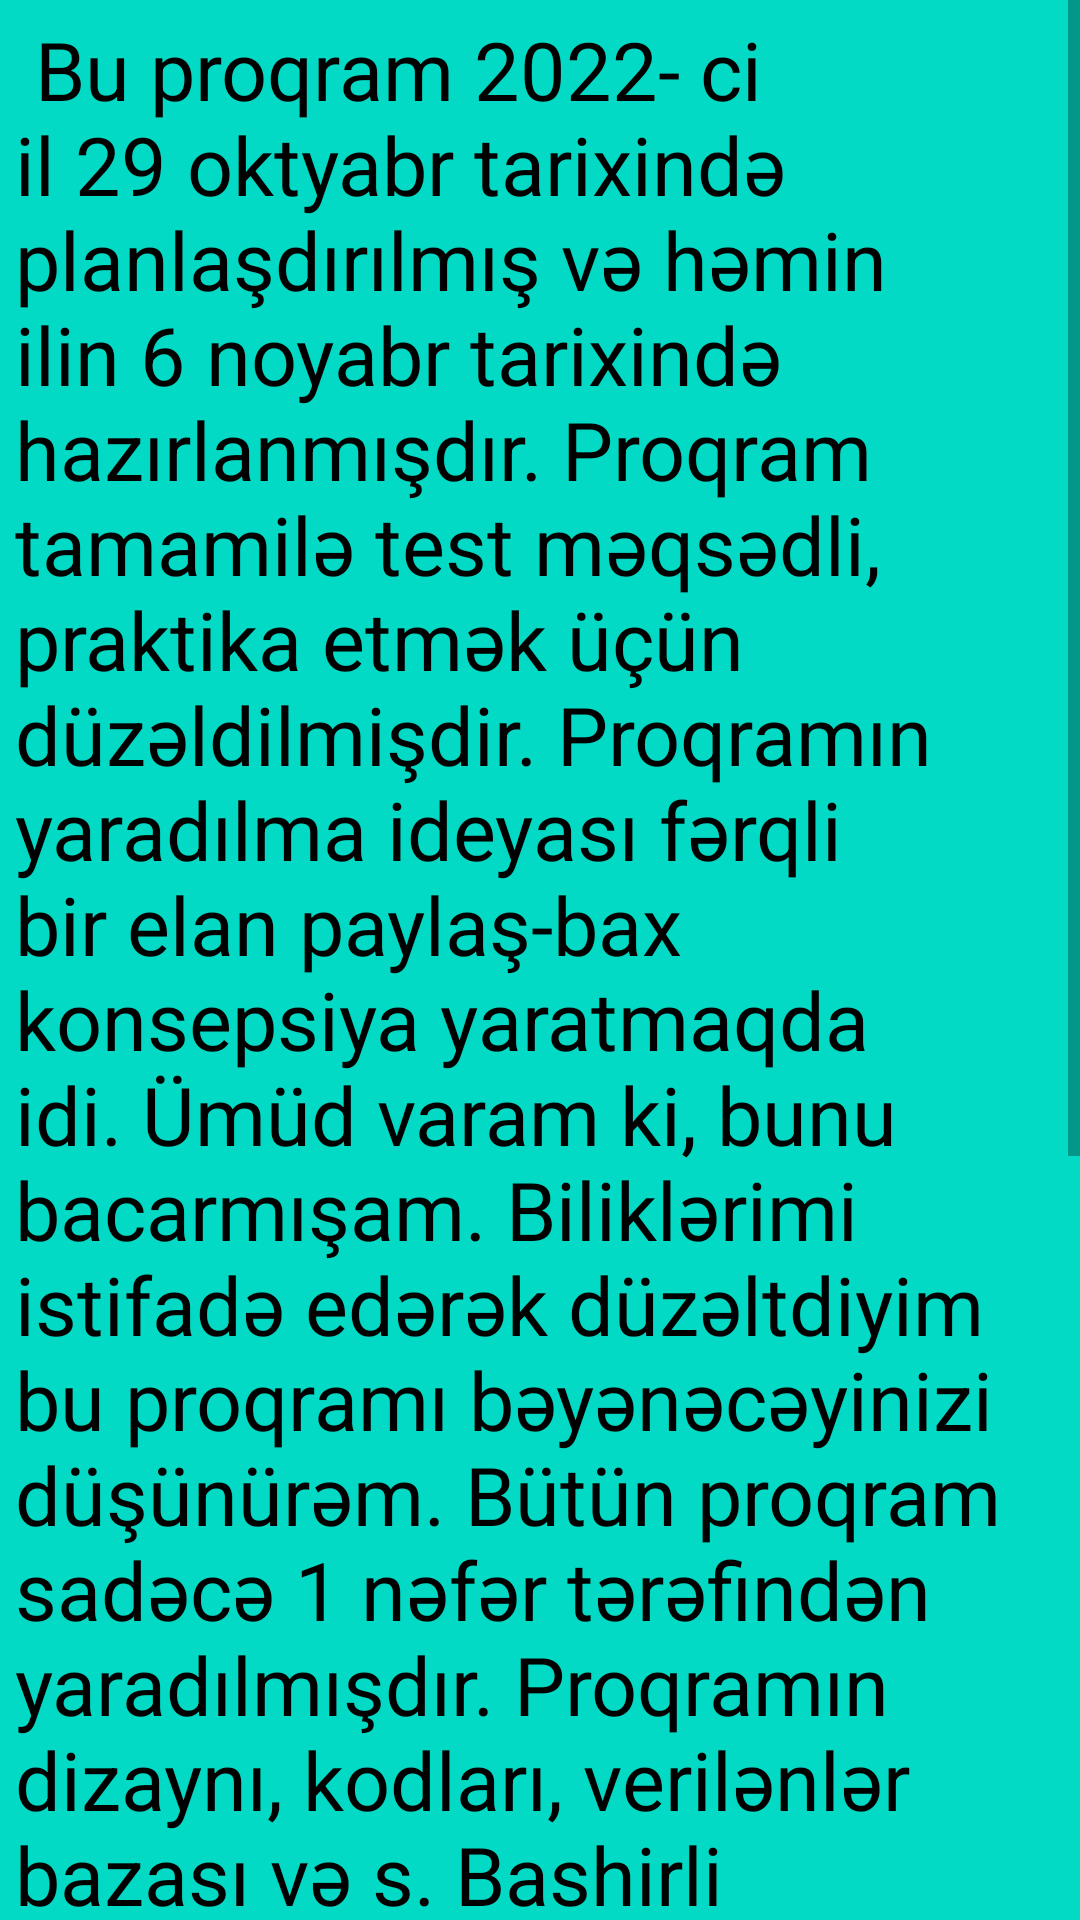

Layout XML and referenced resources for this Android screen:
<!-- AndroidManifest.xml: application theme Theme.AlSat -->
<!-- res/layout/fragment_haqqinda.xml -->
<?xml version="1.0" encoding="utf-8"?>
<ScrollView xmlns:android="http://schemas.android.com/apk/res/android"
    xmlns:app="http://schemas.android.com/apk/res-auto"
    xmlns:tools="http://schemas.android.com/tools"
    android:layout_width="match_parent"
    android:layout_height="match_parent"
    android:fillViewport="true"
    android:background="@color/teal_200"
    tools:context=".app.HaqqindaFragment">

   <androidx.constraintlayout.widget.ConstraintLayout
       android:layout_width="match_parent"
       android:layout_height="match_parent">

       <TextView
           android:id="@+id/textView9"
           android:layout_margin="5dp"
           android:layout_width="match_parent"
           android:layout_height="wrap_content"
           android:text="
Bu proqram 2022- ci il 29 oktyabr tarixində planlaşdırılmış və həmin ilin 6 noyabr tarixində hazırlanmışdır. Proqram tamamilə test məqsədli, praktika etmək üçün düzəldilmişdir.
Proqramın yaradılma ideyası fərqli bir elan paylaş-bax konsepsiya yaratmaqda idi. Ümüd varam ki, bunu bacarmışam. Biliklərimi istifadə edərək düzəltdiyim bu proqramı bəyənəcəyinizi düşünürəm.
Bütün proqram sadəcə 1 nəfər tərəfindən yaradılmışdır.
Proqramın dizaynı, kodları, verilənlər bazası və s. Bashirli tərəfindən yaradılmışdır. Müəlliflik hüquqları qorunur və heç bir şəkildə bunun pozulmasına yer verilmir.
Əlaqə üçün bashirlisb@gmail.com ilə əlaqə saxlayın!"

           android:textColor="@color/black"
           android:textSize="27dp"
           app:layout_constraintEnd_toEndOf="parent"
           app:layout_constraintStart_toStartOf="parent"
           app:layout_constraintTop_toTopOf="parent" />

       <ImageView
           android:id="@+id/imageView3"
           android:layout_width="264dp"
           android:layout_height="222dp"
           android:layout_marginTop="8dp"
           android:src="@drawable/logowithoutbg"
           app:layout_constraintEnd_toEndOf="parent"
           app:layout_constraintStart_toStartOf="parent"
           app:layout_constraintTop_toBottomOf="@+id/textView9" />

   </androidx.constraintlayout.widget.ConstraintLayout>

</ScrollView>
<!-- resources referenced by this layout -->
<resources>
  <!-- drawable logowithoutbg: png bitmap (drawable, 47194 bytes) -->
  <style name="Theme.AlSat" parent="Theme.MaterialComponents.DayNight.DarkActionBar">
          
          <item name="colorPrimary">#3D46F1</item>
          <item name="colorPrimaryVariant">@color/purple_700</item>
          <item name="colorOnPrimary">@color/white</item>
          
          <item name="colorSecondary">@color/teal_200</item>
          <item name="colorSecondaryVariant">@color/teal_700</item>
          <item name="colorOnSecondary">@color/black</item>
          
          <item name="android:statusBarColor">?attr/colorPrimaryVariant</item>
          
      </style>
  <!-- not gathered from this repository: default colours our renderer supplied (Android Studio template values) -->
  <color name="purple_700">#FF3700B3</color>
  <color name="teal_200">#FF03DAC5</color>
  <color name="teal_700">#FF018786</color>
  <color name="black">#FF000000</color>
  <color name="white">#FFFFFFFF</color>
</resources>
